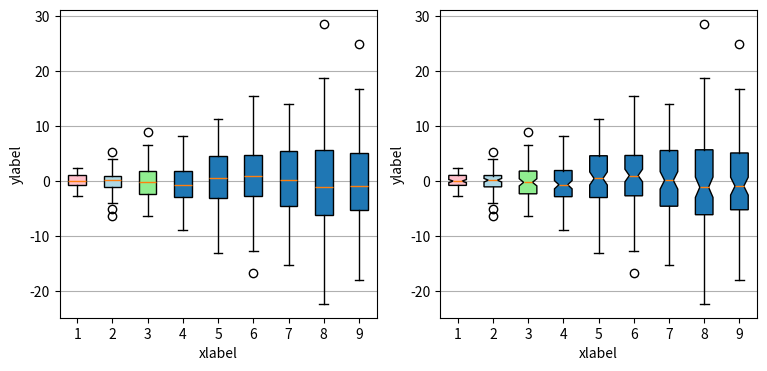

Here is the Python script that generated this plot: (Note: this script raises an exception after producing the figure.)
"""
=================================
Box plots with custom fill colors
=================================

This plot illustrates how to create two types of box plots
(rectangular and notched), and how to fill them with custom
colors by accessing the properties of the artists of the
box plots. Additionally, the ``labels`` parameter is used to
provide x-tick labels for each sample.

A good general reference on boxplots and their history can be found
here: http://vita.had.co.nz/papers/boxplots.pdf
"""

import matplotlib.pyplot as plt
import numpy as np

if __name__ == "__main__":

    # Random test data
    np.random.seed(123)
    all_data = [np.random.normal(0, std, 100) for std in range(1, 10)]

    fig, axes = plt.subplots(nrows=1, ncols=2, figsize=(9, 4))

    # rectangular box plot
    bplot1 = axes[0].boxplot(all_data,
                             vert=True,   # vertical box aligmnent
                             patch_artist=True)   # fill with color

    # notch shape box plot
    bplot2 = axes[1].boxplot(all_data,
                             notch=True,  # notch shape
                             vert=True,   # vertical box aligmnent
                             patch_artist=True)   # fill with color

    # fill with colors
    colors = ['pink', 'lightblue', 'lightgreen']
    for bplot in (bplot1, bplot2):
        for patch, color in zip(bplot['boxes'], colors):
            patch.set_facecolor(color)

    # adding horizontal grid lines
    for ax in axes:
        ax.yaxis.grid(True)
        ax.set_xticks([y+1 for y in range(len(all_data))], )
        ax.set_xlabel('xlabel')
        ax.set_ylabel('ylabel')

    # add x-tick labels
    plt.setp(axes, xticks=[y+1 for y in range(len(all_data))],
             xticklabels=['x1', 'x2', 'x3', 'x4'])

    plt.show()